Run: headless pygame with SDL's dummy video driver; simulated clock (each Clock.tick advances the game by its frame time, no real sleeping); random seed 0; keys injected as events and as key.get_pressed() state; no mouse input.
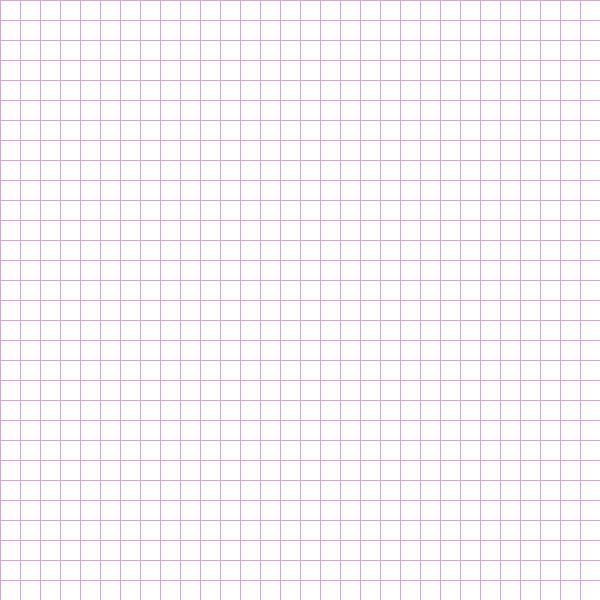
Frame 1 of 4 · flips 1–60 · no input
Frame 2 of 4 · flips 61–180 · tapped SPACE, RETURN · held RIGHT (→), D · screen unchanged from frame 1, image omitted
Frame 3 of 4 · flips 181–300 · held DOWN (↓), S · screen unchanged from frame 2, image omitted
Frame 4 of 4 · flips 301–420 · held LEFT (←), A, UP (↑), W · screen unchanged from frame 3, image omitted

The pygame program that drew these frames:

import pygame

# Color options
WHITE = (255, 255, 255)
BLACK = (0, 0, 0)
RED = (255, 0, 0)
GREEN = (0, 128,0)
GOLD = (255, 215, 0)
ROSYBROWN = (188, 143, 143)
TURQUOISE = (64, 224, 208)
PLUM = (221, 160, 221)
BEIGE = (245, 245, 220) 
PINK = (255, 192, 203)
PALEVIOLETRED = (219,112,147)
LAVENDER = (230,230,250)
LIME = (0,255,0)
CADETBULUE = (95,158,160)
ORANGE = (255,165,0)

pygame.display.set_caption("Grid")


# a spot is a square whose width and height are the same
class Spot: 
    def __init__(self, row, col, width, color):
        self.row = row
        self.col = col
        self.width = width
        self.x = col * width
        self.y = row * width
        self.color = self.original_color = color 
        self.neighbors = []
    
    def get_pos(self):
        return self.row, self.col

    def is_start(self):
        return self.color == LIME
    
    def make_start(self):
        self.color = LIME

    def is_end(self):
        return self.color == GOLD

    def make_end(self):
        self.color = GOLD

    def is_barrier(self):
        return self.color == CADETBULUE

    def make_barrier(self):
        self.color = CADETBULUE

    def is_closed(self):
        return self.color == BEIGE

    def make_closed(self):
        self.color = BEIGE

    def is_open(self):
        return self.color == PINK

    def make_open(self):
        self.color = PINK

    def make_path(self):
        self.color = ORANGE

    def reset(self):
        self.color = self.original_color

    def draw(self, win):
        pygame.draw.rect(win, self.color, (self.x, self.y, self.width, self.width))

    def update_neighbors(self, grid, grid_rows, grid_cols):
        self.neighbors = []
        
        if not self.row == grid_rows - 1 and not grid[self.row + 1][self.col].is_barrier(): # DOWN (except for the bottom border)
            self.neighbors.append(grid[self.row + 1][self.col])

        if not self.row == 0 and not grid[self.row - 1][self.col].is_barrier(): # UP (except for the top border)
            self.neighbors.append(grid[self.row - 1][self.col])

        if not self.col == grid_cols - 1 and not grid[self.row][self.col + 1].is_barrier(): # RIGHT (except for the right border)
            self.neighbors.append(grid[self.row][self.col + 1] )

        if not self.col == 0 and not grid[self.row][self.col - 1].is_barrier(): # LEFT (except for the left border)
            self.neighbors.append(grid[self.row][self.col - 1])
    
    # TODO - why do we need this func here?
    # def __lt__(self, other): #Less Than
    #     return False

class GridLine:
    def __init__(self, total_rows, total_cols, win_width, win_height, color):
        self.rows = total_rows
        self.cols = total_cols
        self.win_width = win_width
        self.win_height = win_height
        self.width = win_width / total_cols
        self.height = win_height / total_rows
        self.color = color

    def draw(self, win):
        for i in range(self.rows): # draw horizontal lines
            pygame.draw.line(win, self.color, (0, i*self.height), (self.win_width, i*self.height))
        for j in range(self.cols): # draw vertical lines
            pygame.draw.line(win, self.color, (j*self.width, 0), (j*self.width, self.win_height))


# make a grid of given total rows, cols and also the size of each spot
def make_spot_grid(total_rows, total_cols, spot_width, spot_color=WHITE):
    grid = [] # a 2D array simulating the grid of spots
    for i in range(total_rows):
        grid.append([])
        for j in range(total_cols):
            spot = Spot(i, j, spot_width, spot_color)
            grid[i].append(spot)

    return grid
     

# draw all the spots (marked/unmarked) and the grid lines
def draw_spot_grid(win, win_width, win_height, rows, cols, grid, line_color=PLUM):
    win.fill(WHITE)
    
    # draw every single marked spots
    for row in grid:
        for spot in row:
            spot.draw(win)

    # draw the grid line on top of the grids of spots to make it appear
    grid_line = GridLine(rows, cols, win_width, win_height, line_color)
    grid_line.draw(win)

    pygame.display.update()



def main(): 
    # pygame display
    WIN_WIDTH = 600
    WIN_HEIGHT = 600
    WIN = pygame.display.set_mode((WIN_WIDTH, WIN_HEIGHT))

    SPOT_WIDTH = 20
    TOTOAL_ROWS = WIN_HEIGHT // SPOT_WIDTH
    TOTAL_COLS = WIN_WIDTH // SPOT_WIDTH
    
    grid = make_spot_grid(TOTOAL_ROWS, TOTAL_COLS, SPOT_WIDTH)

    run = True
    while run:
        for event in pygame.event.get():
            if event.type == pygame.QUIT:
                run = False
            
        draw_spot_grid(WIN, WIN_WIDTH, WIN_HEIGHT, TOTOAL_ROWS, TOTAL_COLS, grid)
    pygame.quit()


# TODO - test general grid functionality with unit test
# make general grid with customized width and height of the elements
def draw_grid():
     # pygame display
    WIN_WIDTH = 700
    WIN_HEIGHT = 500
    WIN = pygame.display.set_mode((WIN_WIDTH, WIN_HEIGHT))
    WIN.fill(TURQUOISE)
    
    TOTOAL_ROWS = 3
    TOTAL_COLS = 10
    
    grid = GridLine(TOTOAL_ROWS, TOTAL_COLS, WIN_WIDTH, WIN_HEIGHT, PLUM)

    run = True
    while run:
        for event in pygame.event.get():
            if event.type == pygame.QUIT:
                run = False
            
        grid.draw(WIN)
        pygame.display.update()

    pygame.quit()
    

if __name__ == '__main__':
    # draw_grid()
    main()
